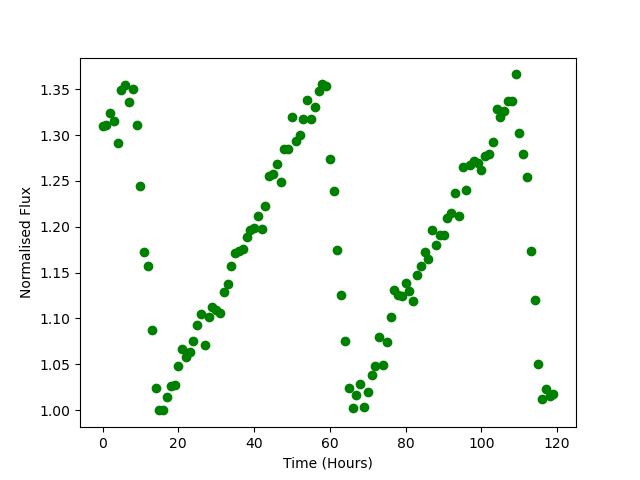

The table this chart was drawn from, first rows:
Time, Flux
0.0, 1.31
1.0, 1.311
2.0, 1.324
3.0, 1.315
4.0, 1.291
5.0, 1.35
6.0, 1.354
7.0, 1.336
8.0, 1.351
9.0, 1.311
10.0, 1.245
11.0, 1.173
12.0, 1.157
13.0, 1.088
14.0, 1.024
15.0, 0.9998
16.0, 1
17.0, 1.014
18.0, 1.026
19.0, 1.027
20.0, 1.049
21.0, 1.066
22.0, 1.058
23.0, 1.064
24.0, 1.075
25.0, 1.093
26.0, 1.105
27.0, 1.071
28.0, 1.102
29.0, 1.112
30.0, 1.11
31.0, 1.106
32.0, 1.128
33.0, 1.138
34.0, 1.157
35.0, 1.172
36.0, 1.174
37.0, 1.176
38.0, 1.188
39.0, 1.197
40.0, 1.199
41.0, 1.211
42.0, 1.197
43.0, 1.223
44.0, 1.255
45.0, 1.258
46.0, 1.269
47.0, 1.249
48.0, 1.285
49.0, 1.285
50.0, 1.319
51.0, 1.293
52.0, 1.3
53.0, 1.318
54.0, 1.339
55.0, 1.317
56.0, 1.331
57.0, 1.348
58.0, 1.356
59.0, 1.354
... 60 more rows
